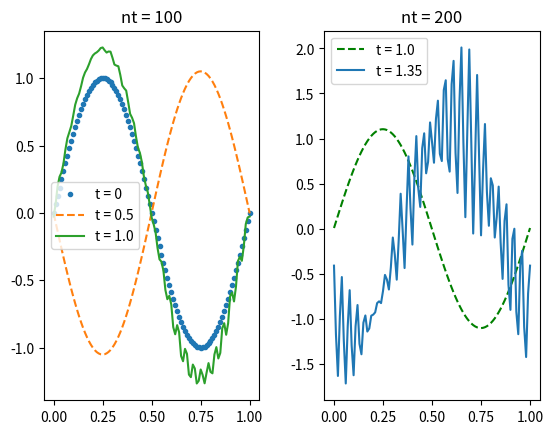

Write the Python code that produced this figure.
#!/usr/bin/env python3
# -*- coding: utf-8 -*-
"""
Created on Thu Feb  8 16:03:50 2018

[redacted]
"""
import math
import matplotlib.pyplot as plt

def v(x):
    return math.sin(2*math.pi*x)

#schéma centré
def transportCtre(tmax,nt,nx,v):
    tau = tmax*nx / nt
    lx = [l/nx for l in range(nx + 1)]
    u = []
    u.append([v(x) for x in lx])

    k = 0
    while k < nt:
        lili = []
        lili.append(u[k][0] + 0.5*tau*(u[k][nx-1] - u[k][1]))
        for l in range(1,nx):
            lili.append( u[k][l] + 0.5*tau*(u[k][l-1] - u[k][l+1]))
        lili.append(u[k][nx] + 0.5*tau*(u[k][nx-1] - u[k][1]))
        u.append(lili)
        k += 1
    return u


#                   éléments communs à toutes les figures
nx = 100
#lx liste des x indexée de 0 à nx
lx = [l/nx for l in range(nx + 1)]
#lv liste des valeurs pour la condition aux limites
lv = [v(x) for x in lx]
# % largeur comme écartement entre les sous-figures
ecart = 0.3


#                  figures pour le schéma centré
nt = 100
plt.figure(2)
plt.subplots_adjust(wspace=ecart)
#condition aux limites
plt.subplot(1,2,1)
plt.plot(lx,lv,'.',label='t = 0')

u = transportCtre(0.5,nt,nx,v)
plt.plot(lx,u[nt],'--',label='t = 0.5')
u = transportCtre(1.0,nt,nx,v)
plt.plot(lx,u[nt],label='t = 1.0')
plt.legend()
plt.title('nt = 100')

nt = 200
plt.subplot(1,2,2)
u = transportCtre(1.0,nt,nx,v)
plt.plot(lx,u[nt],'g--',label='t = 1.0')
u = transportCtre(1.35,nt,nx,v)
plt.plot(lx,u[nt],label='t = 1.35')
plt.legend()
plt.title('nt = 200')
plt.savefig('Eequtransp_2_fig.pdf',format='pdf')

